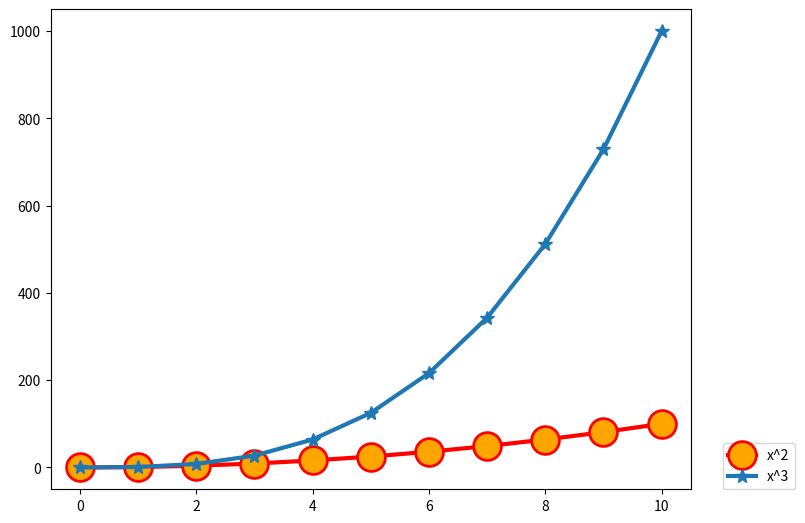
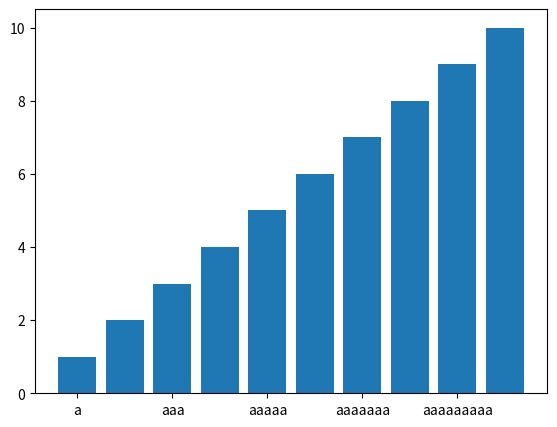
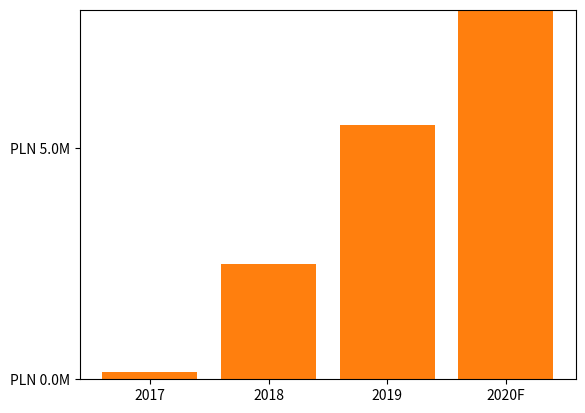

The script that saved these images, in order:
import matplotlib.pyplot as plt
import numpy as np


# # fig = plt.figure()
# # axes = fig.add_axes([0,0,1,1]) # left, bottom, width, height
# # axes2 = fig.add_axes([.2,.2,.8,.8])
# x = np.arange(11)
# y = x ** 2
# # axes.plot(x,y)

# # axes.set_xlabel('oś X')
# # axes.set_ylabel('oś Y')
# # axes.set_title('Tytuł wykresu')
# rand_arr = np.random.randint(0, 100, (100, 2))
# # axes2.scatter(rand_arr[:,0],rand_arr[:,1])
# # axes2.set_xlabel('Random')


# # print(axes.get_xlabel())
# # print(axes2.get_xlabel())

# fig = plt.figure()
# axes1 = fig.add_axes([0,0,1,1])
# axes2 = fig.add_axes([.2,.2,.8,.8])
# axes1.plot(x,y)
# axes2.scatter(rand_arr[:,0],rand_arr[:,1])
# axes1.set_xlabel('Exponential')
# axes2.set_xlabel('Random')

# plt.show()

# fig,axes = plt.subplots(nrows=1,ncols=2)
x = np.arange(11)
y = x ** 2
# axes[0].plot(x,y)
# axes[1].plot(y,x)



fig = plt.figure()
axes = fig.add_axes([0,0,1,1])
# axes.plot(x,x**2,label='x^2')
# axes.plot(x,x**3,label='x^3')

# axes.plot(x,x**2,label='x^2',color='red',linewidth=3)
# axes.plot(x,x**3,label='x^3',linewidth=3,alpha=0.3)

axes.plot(x,x**2,label='x^2',
          color='red',
          linewidth=3,
          marker='o',
          markersize=20,
          markerfacecolor='orange',
          markeredgewidth=2)
axes.plot(x,x**3,label='x^3',linewidth=3,
          marker='*',
          markersize=10)
axes.legend(loc=(1.05,0.0))
fig2 = plt.figure()
axes2 = fig2.add_axes([0.1, 0.1, 0.8, 0.8])
axes2.bar(np.array(['a'*n for n in range(1,11)]),np.arange(1,11))
axes2.xaxis.set_major_locator(plt.MaxNLocator(7))


fig, ax = plt.subplots()

years = np.array(['2017','2018','2019','2020F'])
money = [1.5e5, 2.5e6, 5.5e6, 2.0e7]

ax.bar(years, money)
def million(x, pos):
        return 'PLN {:2.1f}M'.format(x*1e-6)
formatter = plt.FuncFormatter(million)
ax.yaxis.set_major_formatter(formatter)
ax.yaxis.set_major_locator(plt.MultipleLocator(5e6))
ax.set_ylim(0,8e6)
ax.bar(years, money)
plt.show()
